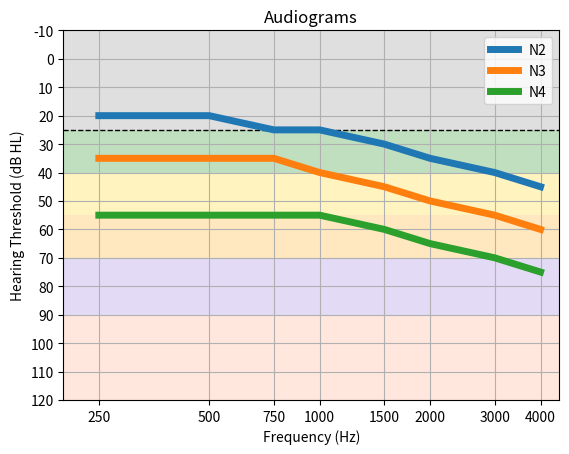

Write the Python code that produced this figure.
###########
# Imports #
###########
# Import data science packages
import matplotlib.pyplot as plt


def audio3():
    ax = plt.gca()

    # Plot formatting
    ax.set_ylim((-10,120))
    ax.invert_yaxis()
    yticks = range(-10,130,10)
    ax.set_yticks(ticks=yticks)
    ax.set_ylabel("Hearing Threshold (dB HL)")
    ax.semilogx()
    ax.set_xlim((200,4500))
    ax.set_xticks(ticks=[250,500,750,1000,1500,2000,3000,4000], labels=[
        '250','500','750','1000','1500','2000','3000','4000'])
    ax.tick_params(axis='x', which='minor', bottom=False)
    ax.set_xlabel("Frequency (Hz)")
    ax.axhline(y=25, color="black", linestyle='--', linewidth=1)
    ax.grid()
    ax.set_title(f"Audiograms")

    # Plot color regions
    audio_colors = ["gray", "green", "gold", "orange", "mediumpurple", 
        "lightsalmon"]
    alpha_val = 0.25
    degree_dict={
        'normal': (-10, 25),
        'mild': (25, 40),
        'moderate': (40, 55),
        'moderately-severe': (55, 70),
        'severe': (70, 90),
        'profound': (90, 120)
    }
    for idx, key in enumerate(degree_dict):
        coords = [
            [0,degree_dict[key][0]], 
            [9500,degree_dict[key][0]], 
            [9500,degree_dict[key][1]], 
            [0,degree_dict[key][1]]
        ]
        # Repeat the first point to create a 'closed loop'
        coords.append(coords[0])
        # Create lists of x and y values 
        xs, ys = zip(*coords) 
        # Fill polygon
        ax.fill(xs,ys, edgecolor='none', 
            facecolor=audio_colors[idx], alpha=alpha_val)

    return ax

FREQS = [250, 500, 750, 1000, 1500, 2000, 3000, 4000]
N2 = [20, 20, 25, 25, 30, 35, 40, 45]
N3 = [35, 35, 35, 40, 45, 50, 55, 60]
N4 = [55, 55, 55, 55, 60, 65, 70, 75]

ax = audio3()
ax.plot(FREQS, N2, linewidth=5, label='N2')
ax.plot(FREQS, N3, linewidth=5, label='N3')
ax.plot(FREQS, N4, linewidth=5, label='N4')
ax.legend()
plt.show()
